Run: headless pygame with SDL's dummy video driver; simulated clock (each Clock.tick advances the game by its frame time, no real sleeping); random seed 0; keys injected as events and as key.get_pressed() state; no mouse input; restart key C tapped at the start of phases 3 and 4.
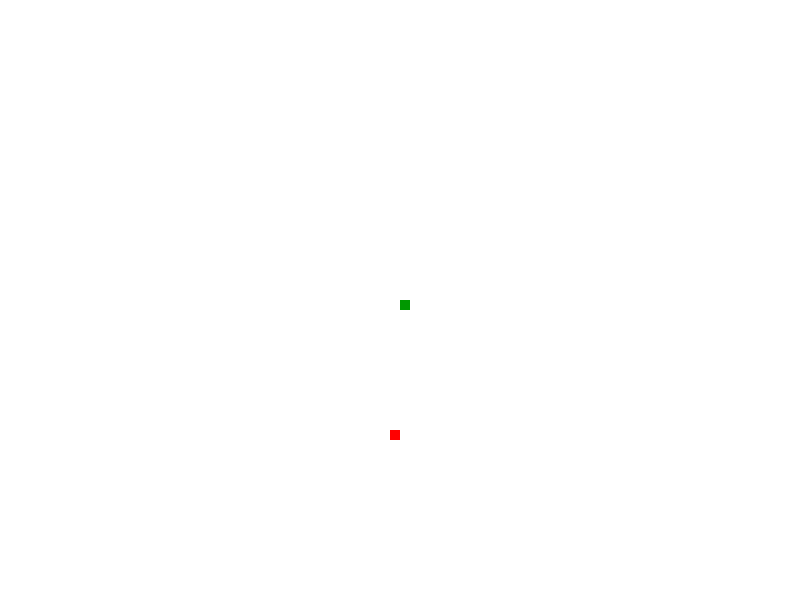
Frame 1 of 4 · flips 1–60 · no input
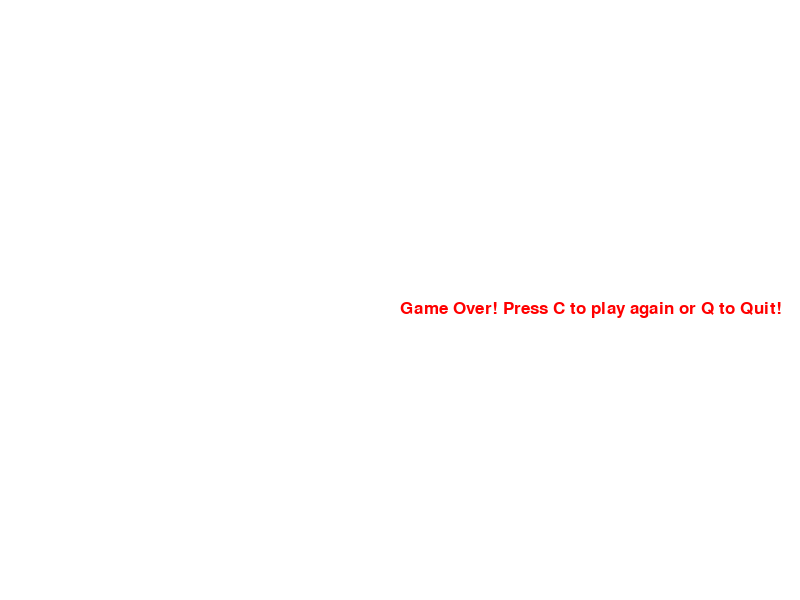
Frame 2 of 4 · flips 61–180 · tapped SPACE, RETURN · held RIGHT (→), D
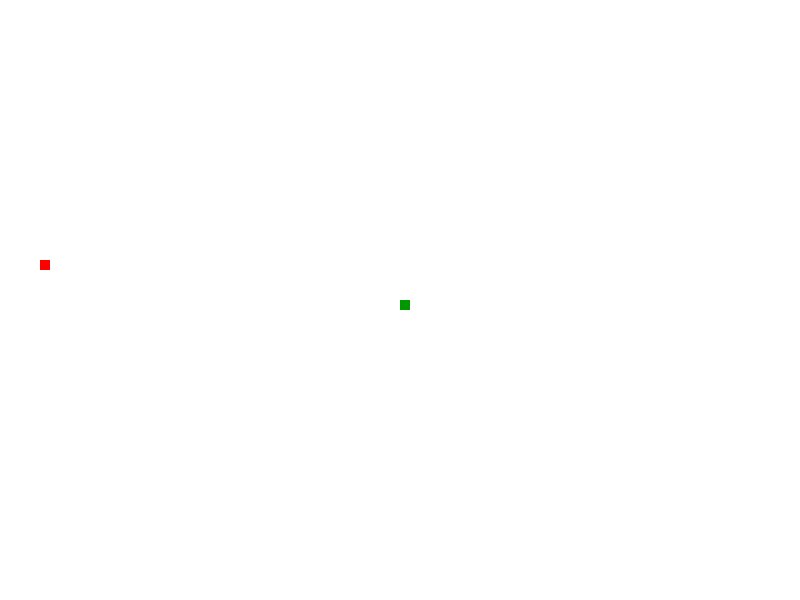
Frame 3 of 4 · flips 181–300 · tapped C · held DOWN (↓), S
Frame 4 of 4 · flips 301–420 · tapped C · held LEFT (←), A, UP (↑), W · screen same as frame 2, image omitted

The pygame program that drew these frames:

import pygame
import random
import time
pygame.init()

white = (255,255,255)
black = (0,0,0)
red = (255,0,0)
green = (0,152,0)


display_width = 800
display_height = 600

gameDisplay = pygame.display.set_mode((display_width,display_height))
pygame.display.set_caption("Slither: Henry's first pygamegame")

clock = pygame.time.Clock()

block_size = 10
FPS = 30
font = pygame.font.SysFont(None, 25)
#snake function
def snake(block_size,snakeList):
    #XnY is a temporary element that we use to refer to our function
    for XnY in snakeList:
        pygame.draw.rect(gameDisplay, green, [XnY[0], XnY[1], block_size, block_size])


#text function
def message_to_screen(msg,color):
    screen_text = font.render(msg, True, color)
    gameDisplay.blit(screen_text, [display_width/2, display_height/2])

def gameLoop():
    gameExit = False
    gameOver = False

    lead_x = display_width / 2  # Leader of group, number one block
    lead_y = display_height / 2  # snake built in sections

    lead_x_change = 0  # more placeholders
    lead_y_change = 0
    snakeList = [] #Creates a list in a list, body of the snake
    snakeLength = 1
#This gives us an apple in a random place
    randAppleX = round(random.randrange(0, display_width-block_size)/10.0)*10.0
    randAppleY = round(random.randrange(0, display_height-block_size)/10.0)*10.0
#However, we need to ROUND the random number to a tenth by using the round func.
    while not gameExit:

        while gameOver == True:
            gameDisplay.fill(white)
            message_to_screen("Game Over! Press C to play again or Q to Quit!", red)
            pygame.display.update()
            for event in pygame.event.get():
                if event.type == pygame.KEYDOWN:
                    if event.key == pygame.K_q:
                        gameExit = True
                        gameOver = False
                    elif event.key == pygame.K_c:
                        gameLoop()

        for event in pygame.event.get():
            if event.type == pygame.QUIT:
                gameExit= True
            if event.type == pygame.KEYDOWN:
                if event.key == pygame.K_LEFT:
                 lead_x_change = -block_size
                 lead_y_change = 0
                elif event.key == pygame.K_RIGHT:
                    lead_x_change = block_size
                    lead_y_change = 0
                elif event.key == pygame.K_UP:
                    lead_y_change = -block_size
                    lead_x_change = 0
                elif event.key == pygame.K_DOWN:
                    lead_y_change = block_size
                    lead_x_change = 0
    #The following line of code is dictating what a boundary is and calling a gameOver
        if lead_x >= display_width or lead_x <= 0 or lead_y >= display_height or lead_y <= 0:
            gameOver = True

        lead_x += lead_x_change
        lead_y += lead_y_change

        gameDisplay.fill(white)
        pygame.draw.rect(gameDisplay, red, [randAppleX,randAppleY,block_size,block_size])

        snakeHead = []
        snakeHead.append(lead_x)
        snakeHead.append(lead_y)
        snakeList.append(snakeHead)
        if len(snakeList) > snakeLength:
            del snakeList[0]
        #If the length of the list is more than 1, delete the first element.
        #Next, we will determine a crash with the snakes body
        for eachSegment in snakeList[:-1]:
            if eachSegment == snakeHead:
                gameOver = True
        snake(block_size, snakeList)
        pygame.display.update()

        if lead_x == randAppleX and lead_y == randAppleY:
            print("Om nom nom nom")
            randAppleX = round(random.randrange(0, display_width - block_size)/10.0) * 10.0
            randAppleY = round(random.randrange(0, display_height - block_size)/10.0) * 10.0
            snakeLength += 1
        clock.tick(FPS)#built in fps system
        pygame.display.update()

    pygame.quit()
    quit()

gameLoop()
